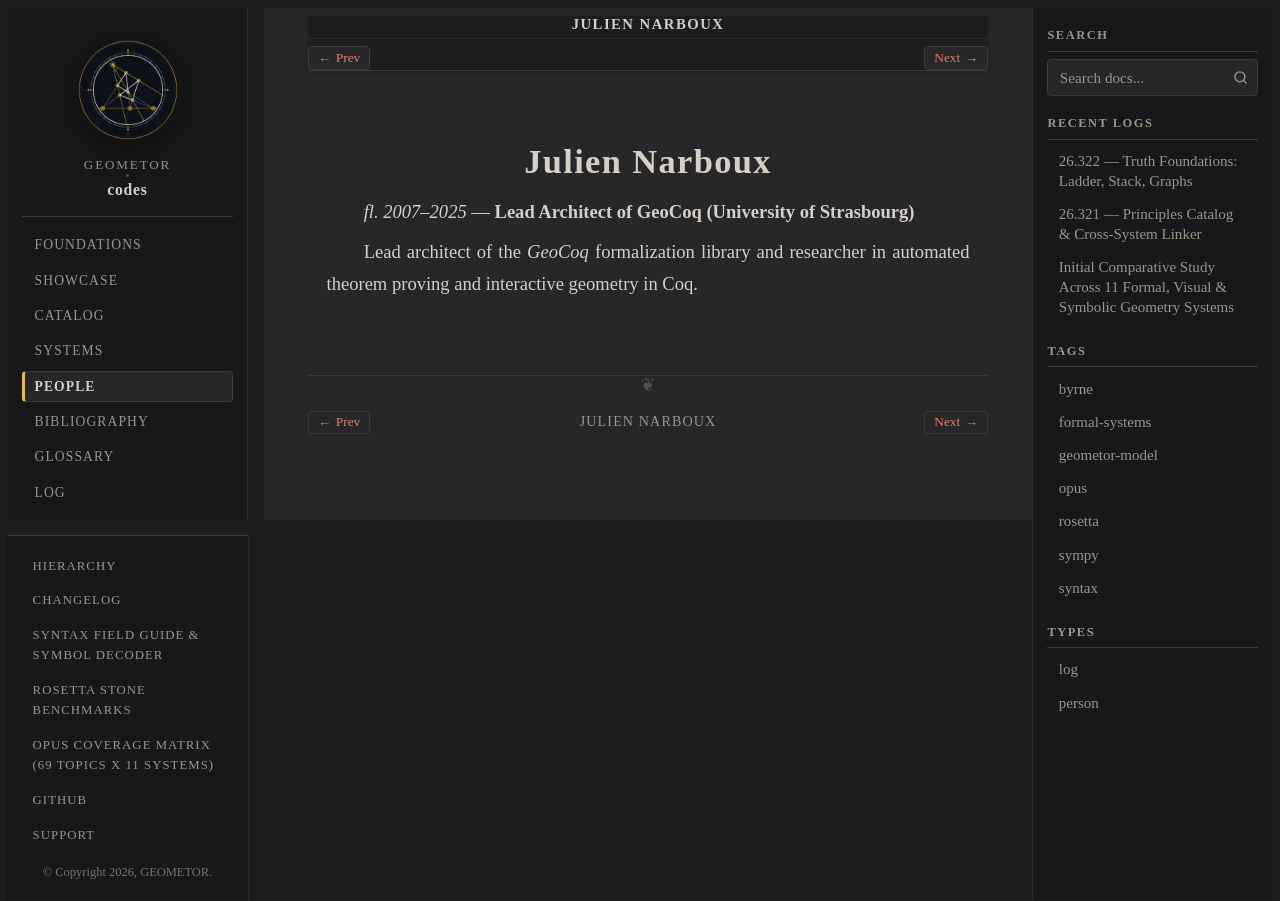

repository: geometor/codes · page: people/narboux.html · generator: sphinx

:type: person
:layout: book
:death_year: 2025
:death_label: fl. 2007–2025
:lifespan: fl. 2007–2025
:excerpt: Lead Architect of GeoCoq (University of Strasbourg). Lead architect of the *GeoCoq* formalization library and researcher in automated theorem proving and interactive geometry in Coq.

.. _person-narboux:

Julien Narboux
==============

*fl. 2007–2025* — **Lead Architect of GeoCoq (University of Strasbourg)**

Lead architect of the *GeoCoq* formalization library and researcher in automated theorem proving and interactive geometry in Coq.
